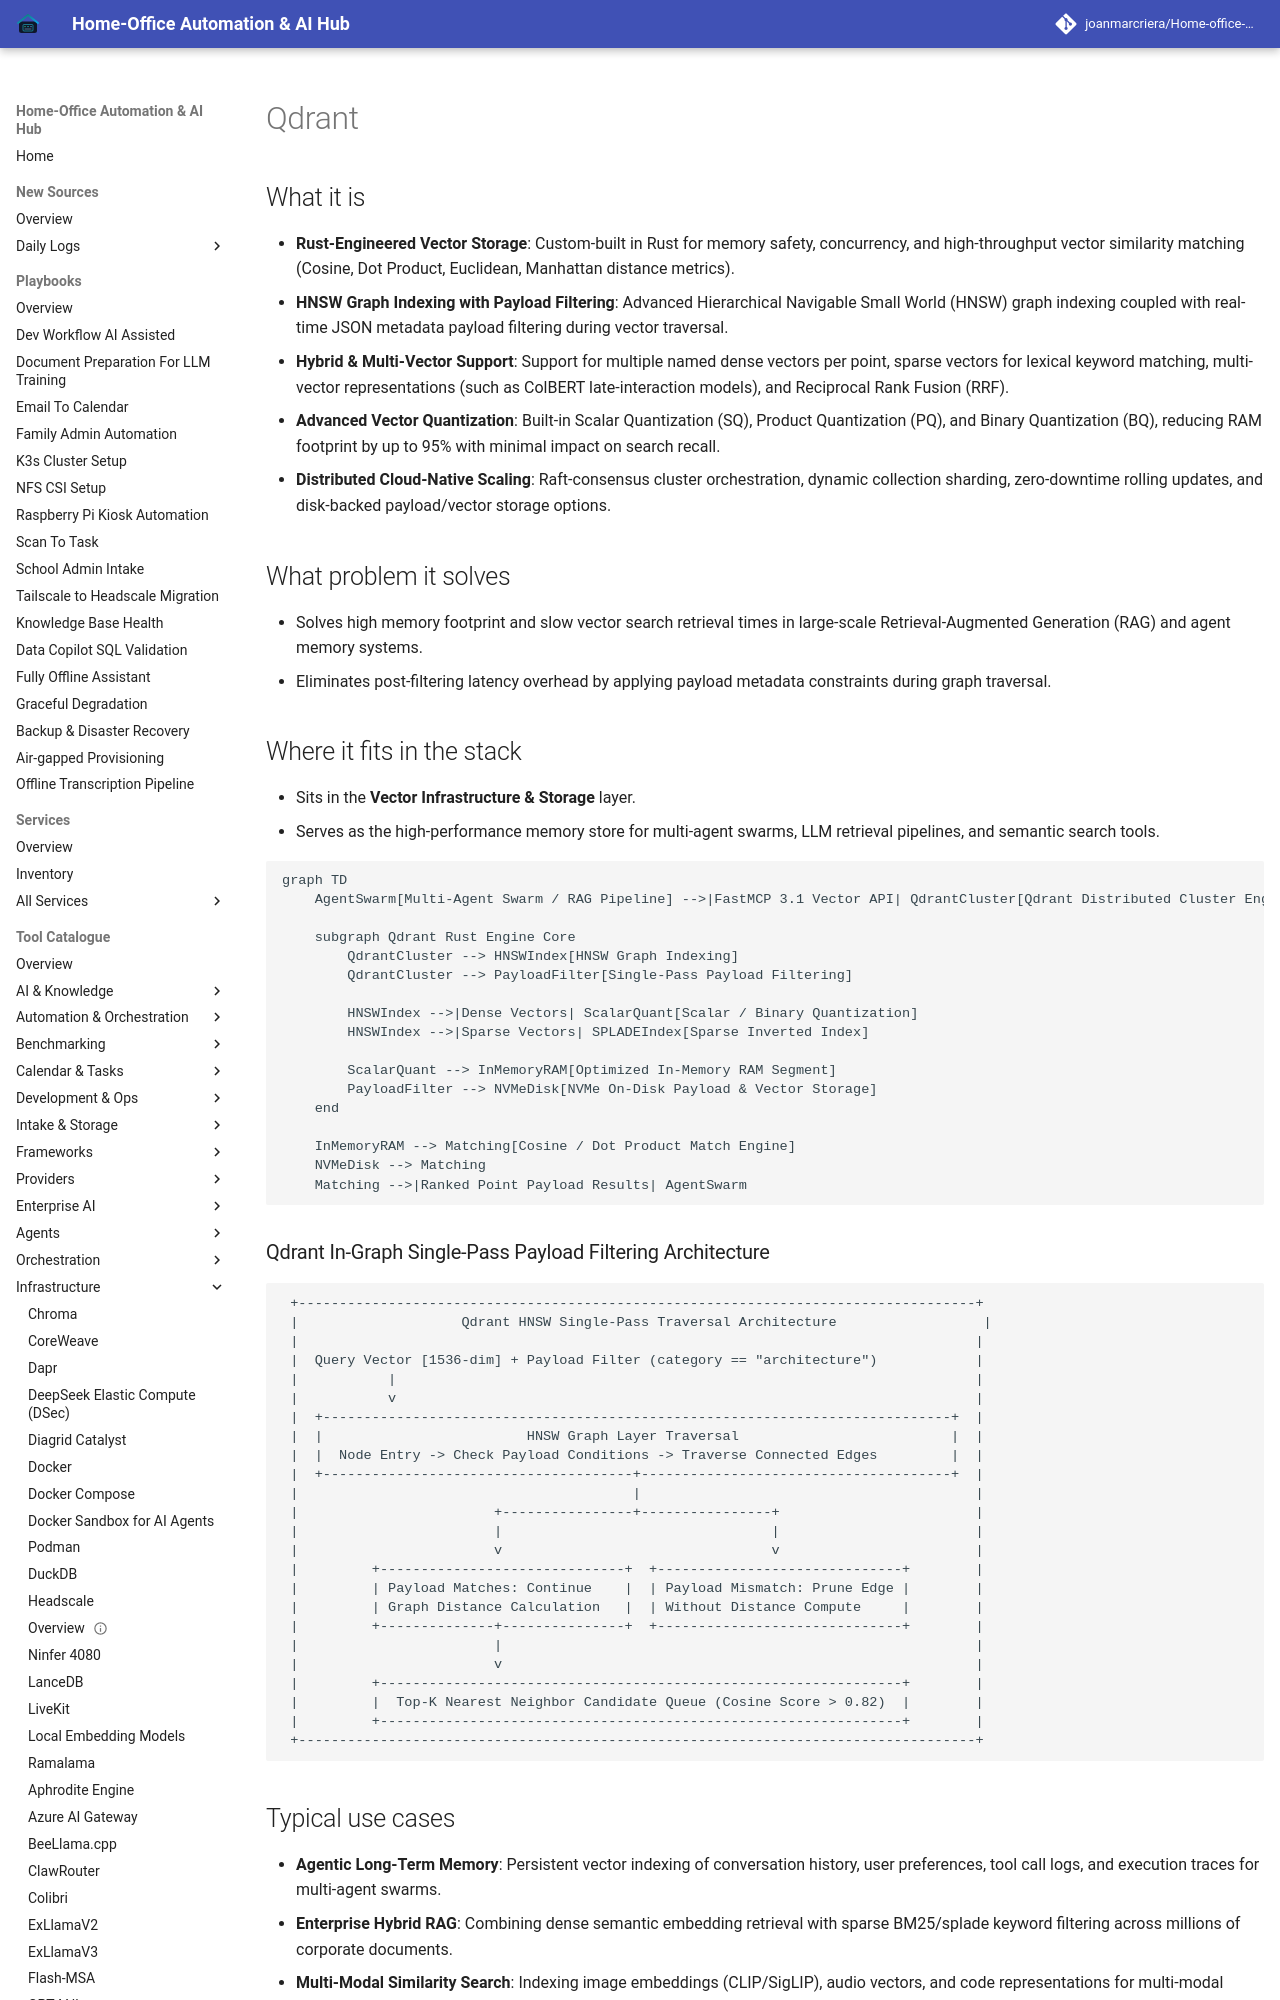

repository: joanmarcriera/Home-office-automations · page: tools/infrastructure/qdrant/index.html · generator: mkdocs

# Qdrant

## What it is

- **Rust-Engineered Vector Storage**: Custom-built in Rust for memory safety, concurrency, and high-throughput vector similarity matching (Cosine, Dot Product, Euclidean, Manhattan distance metrics).
- **HNSW Graph Indexing with Payload Filtering**: Advanced Hierarchical Navigable Small World (HNSW) graph indexing coupled with real-time JSON metadata payload filtering during vector traversal.
- **Hybrid & Multi-Vector Support**: Support for multiple named dense vectors per point, sparse vectors for lexical keyword matching, multi-vector representations (such as ColBERT late-interaction models), and Reciprocal Rank Fusion (RRF).
- **Advanced Vector Quantization**: Built-in Scalar Quantization (SQ), Product Quantization (PQ), and Binary Quantization (BQ), reducing RAM footprint by up to 95% with minimal impact on search recall.
- **Distributed Cloud-Native Scaling**: Raft-consensus cluster orchestration, dynamic collection sharding, zero-downtime rolling updates, and disk-backed payload/vector storage options.


## What problem it solves
- Solves high memory footprint and slow vector search retrieval times in large-scale Retrieval-Augmented Generation (RAG) and agent memory systems.
- Eliminates post-filtering latency overhead by applying payload metadata constraints during graph traversal.

## Where it fits in the stack
- Sits in the **Vector Infrastructure & Storage** layer.
- Serves as the high-performance memory store for multi-agent swarms, LLM retrieval pipelines, and semantic search tools.

```mermaid
graph TD
    AgentSwarm[Multi-Agent Swarm / RAG Pipeline] -->|FastMCP 3.1 Vector API| QdrantCluster[Qdrant Distributed Cluster Engine]

    subgraph Qdrant Rust Engine Core
        QdrantCluster --> HNSWIndex[HNSW Graph Indexing]
        QdrantCluster --> PayloadFilter[Single-Pass Payload Filtering]

        HNSWIndex -->|Dense Vectors| ScalarQuant[Scalar / Binary Quantization]
        HNSWIndex -->|Sparse Vectors| SPLADEIndex[Sparse Inverted Index]

        ScalarQuant --> InMemoryRAM[Optimized In-Memory RAM Segment]
        PayloadFilter --> NVMeDisk[NVMe On-Disk Payload & Vector Storage]
    end

    InMemoryRAM --> Matching[Cosine / Dot Product Match Engine]
    NVMeDisk --> Matching
    Matching -->|Ranked Point Payload Results| AgentSwarm
```
